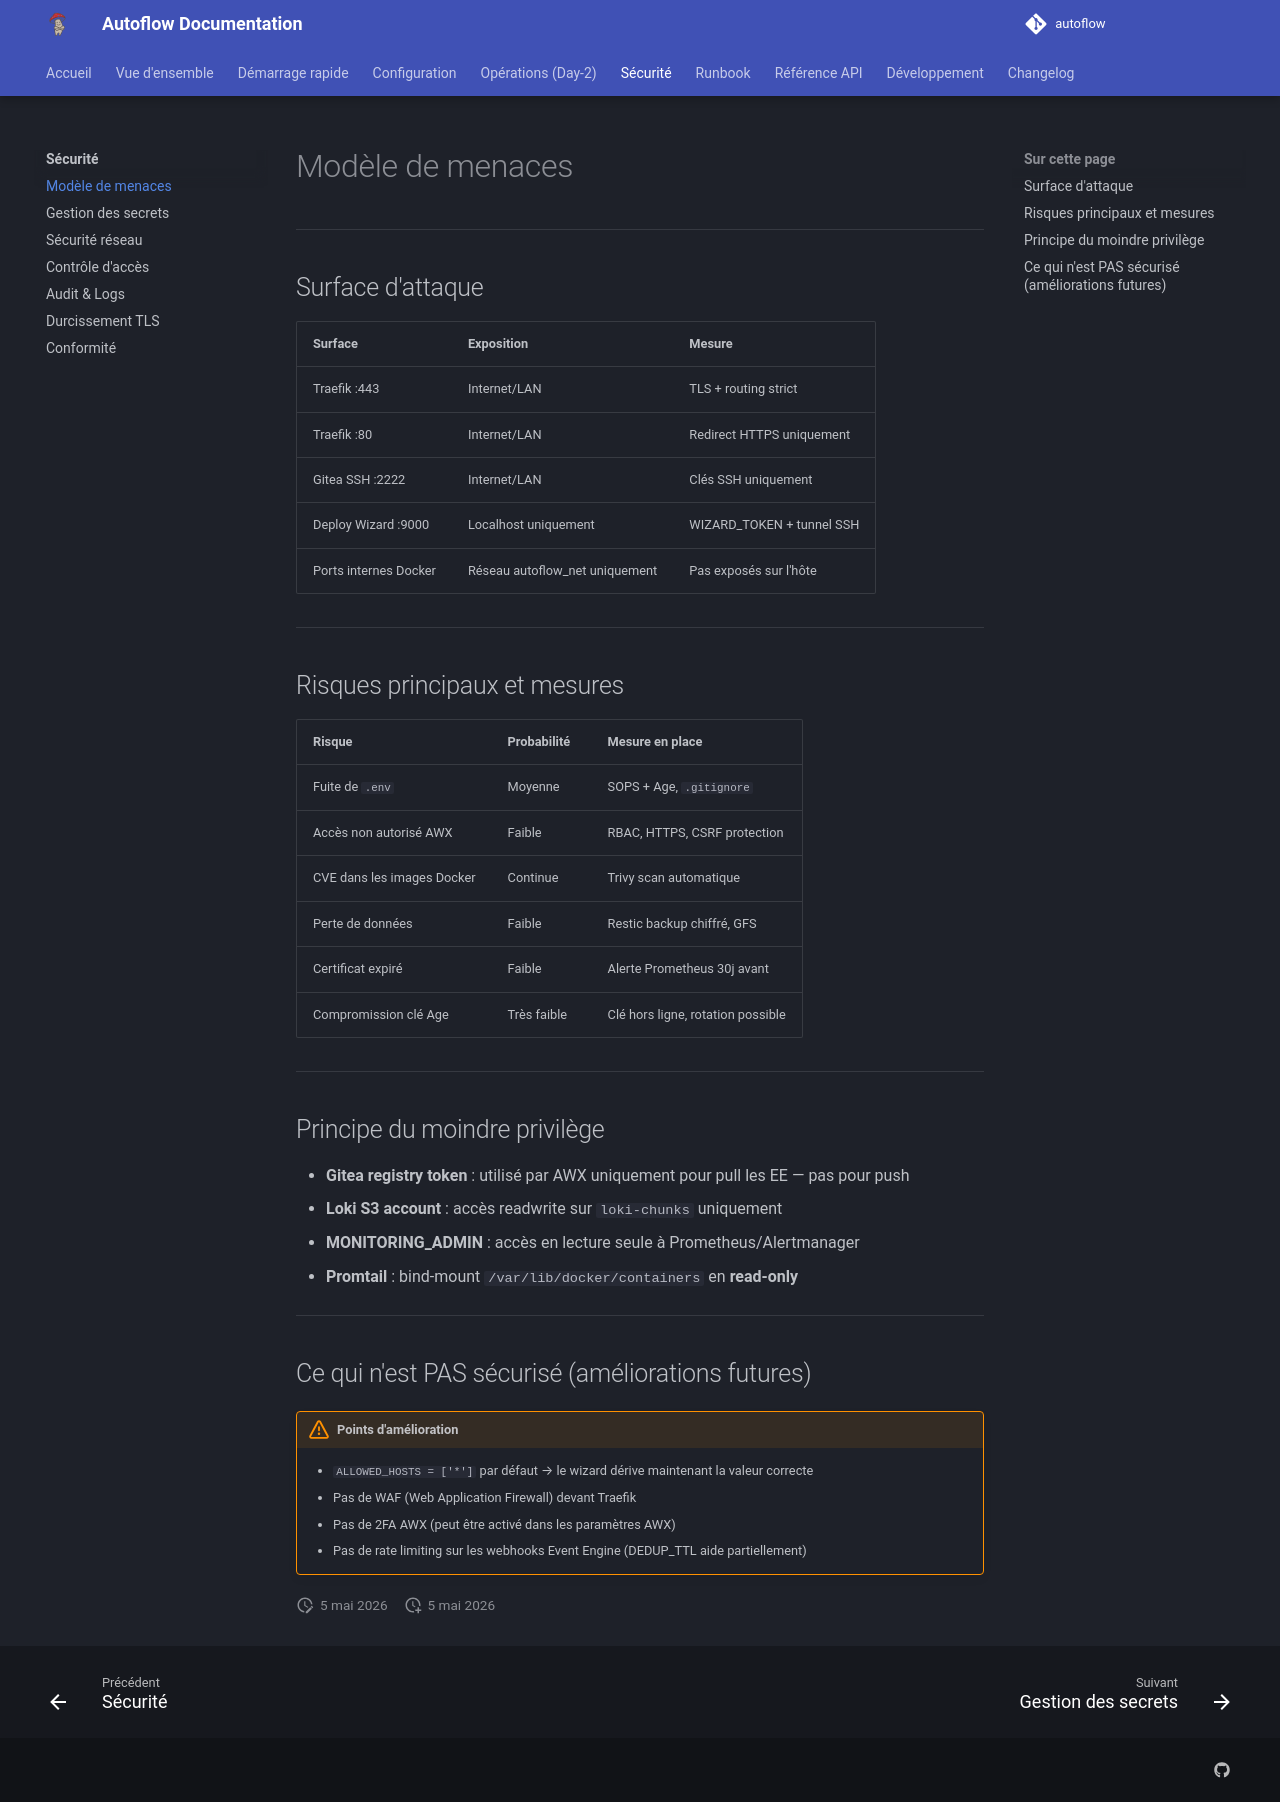

repository: Teachmemore-Ressources/autoflow · page: security/overview/index.html · generator: mkdocs

---
title: Modèle de menaces
---

# Modèle de menaces

---

## Surface d'attaque

| Surface | Exposition | Mesure |
|---|---|---|
| Traefik :443 | Internet/LAN | TLS + routing strict |
| Traefik :80 | Internet/LAN | Redirect HTTPS uniquement |
| Gitea SSH :2222 | Internet/LAN | Clés SSH uniquement |
| Deploy Wizard :9000 | Localhost uniquement | WIZARD_TOKEN + tunnel SSH |
| Ports internes Docker | Réseau autoflow_net uniquement | Pas exposés sur l'hôte |

---

## Risques principaux et mesures

| Risque | Probabilité | Mesure en place |
|---|---|---|
| Fuite de `.env` | Moyenne | SOPS + Age, `.gitignore` |
| Accès non autorisé AWX | Faible | RBAC, HTTPS, CSRF protection |
| CVE dans les images Docker | Continue | Trivy scan automatique |
| Perte de données | Faible | Restic backup chiffré, GFS |
| Certificat expiré | Faible | Alerte Prometheus 30j avant |
| Compromission clé Age | Très faible | Clé hors ligne, rotation possible |

---

## Principe du moindre privilège

- **Gitea registry token** : utilisé par AWX uniquement pour pull les EE — pas pour push
- **Loki S3 account** : accès readwrite sur `loki-chunks` uniquement
- **MONITORING_ADMIN** : accès en lecture seule à Prometheus/Alertmanager
- **Promtail** : bind-mount `/var/lib/docker/containers` en **read-only**

---

## Ce qui n'est PAS sécurisé (améliorations futures)

!!! warning "Points d'amélioration"
    - `ALLOWED_HOSTS = ['*']` par défaut → le wizard dérive maintenant la valeur correcte
    - Pas de WAF (Web Application Firewall) devant Traefik
    - Pas de 2FA AWX (peut être activé dans les paramètres AWX)
    - Pas de rate limiting sur les webhooks Event Engine (DEDUP_TTL aide partiellement)
